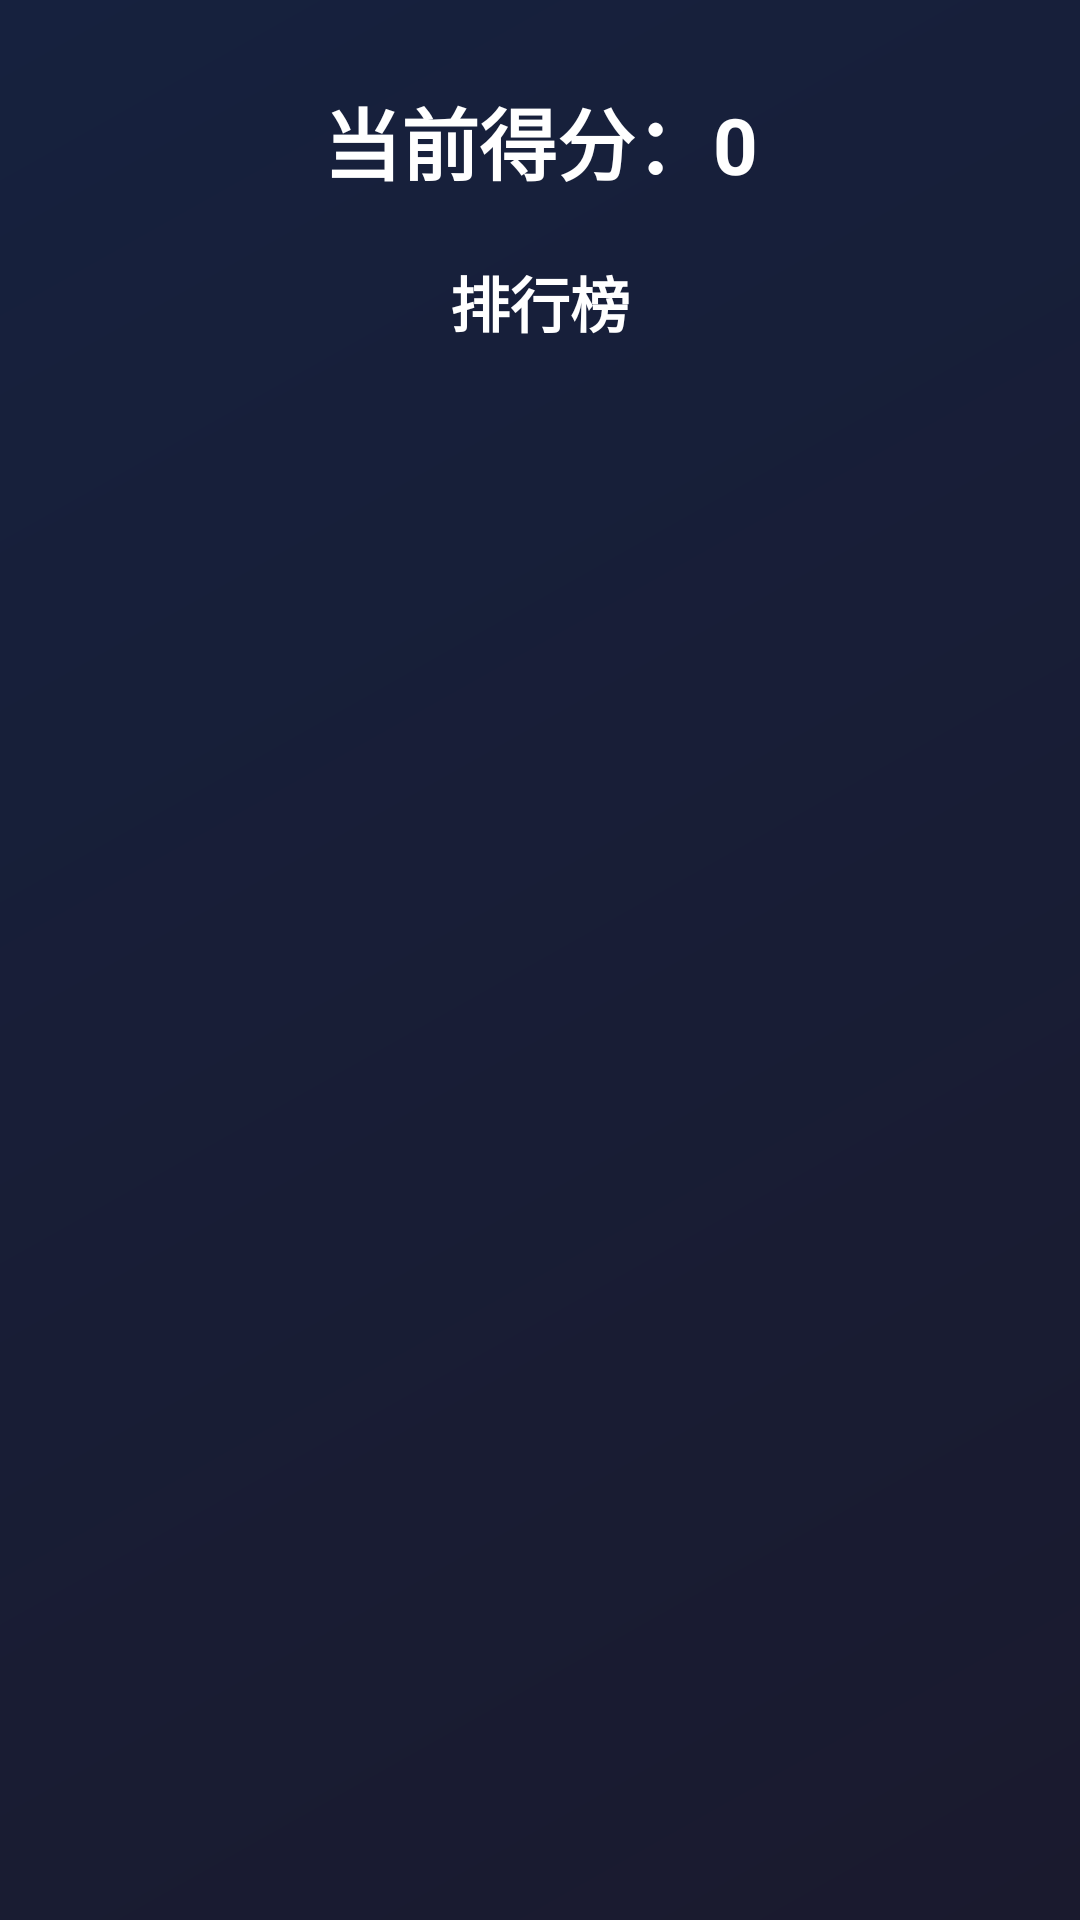

The Android layout XML behind this screen, and the referenced resources:
<!-- AndroidManifest.xml: application theme Theme.AircraftWar -->
<!-- res/layout/activity_score.xml -->
<?xml version="1.0" encoding="utf-8"?>
<LinearLayout xmlns:android="http://schemas.android.com/apk/res/android"
    android:layout_width="match_parent"
    android:layout_height="match_parent"
    android:background="@drawable/bg_gradient"
    android:orientation="vertical"
    android:padding="16dp">

    <TextView
        android:id="@+id/tvCurrentScore"
        android:layout_width="match_parent"
        android:layout_height="wrap_content"
        android:gravity="center"
        android:padding="12dp"
        android:text="当前得分：0"
        android:textColor="@android:color/white"
        android:textSize="26sp"
        android:textStyle="bold" />

    <TextView
        android:layout_width="match_parent"
        android:layout_height="wrap_content"
        android:layout_marginTop="8dp"
        android:layout_marginBottom="12dp"
        android:gravity="center"
        android:text="排行榜"
        android:textColor="@android:color/white"
        android:textSize="20sp"
        android:textStyle="bold" />

    <ListView
        android:id="@+id/listViewScores"
        android:layout_width="match_parent"
        android:layout_height="0dp"
        android:layout_weight="1"
        android:divider="@android:color/transparent"
        android:dividerHeight="8dp"
        android:padding="4dp"
        android:scrollbars="none" />

</LinearLayout>
<!-- resources referenced by this layout -->
<resources>
  <!-- drawable bg_gradient (drawable) -->
  <?xml version="1.0" encoding="utf-8"?>
  <shape xmlns:android="http://schemas.android.com/apk/res/android"
      android:shape="rectangle">
      <gradient
          android:angle="135"
          android:endColor="#16213E"
          android:startColor="#1A1A2E"
          android:type="linear" />
  </shape>
  <style name="Theme.AircraftWar" parent="Base.Theme.AircraftWar" />
  <style name="Base.Theme.AircraftWar" parent="Theme.Material3.DayNight.NoActionBar">
          
          <item name="colorPrimary">@color/primary</item>
          <item name="colorPrimaryDark">@color/primary_dark</item>
          <item name="colorAccent">@color/accent</item>
          <item name="android:colorBackground">@color/bg_dark</item>
          <item name="android:windowBackground">@color/bg_dark</item>
          <item name="android:statusBarColor">@color/bg_dark</item>
          <item name="android:navigationBarColor">@color/bg_dark</item>
  
          
          <item name="android:textColorPrimary">@color/text_primary</item>
          <item name="android:textColorSecondary">@color/text_secondary</item>
  
          
          <item name="materialButtonStyle">@style/Widget.AircraftWar.Button</item>
  
          
          <item name="windowActionBar">false</item>
          <item name="windowNoTitle">true</item>
      </style>
  <color name="primary">#FF6B6B</color>
  <color name="primary_dark">#E94560</color>
  <color name="accent">#00D9FF</color>
  <color name="bg_dark">#0F0F1A</color>
  <color name="text_primary">#FFFFFF</color>
  <color name="text_secondary">#B8B8D1</color>
  <style name="Widget.AircraftWar.Button" parent="Widget.Material3.Button">
          <item name="android:textColor">@color/white</item>
          <item name="backgroundTint">@color/btn_primary</item>
          <item name="cornerRadius">12dp</item>
          <item name="android:textSize">18sp</item>
          <item name="android:textStyle">bold</item>
          <item name="android:paddingTop">12dp</item>
          <item name="android:paddingBottom">12dp</item>
          <item name="android:stateListAnimator">@animator/button_press_animator</item>
      </style>
  <color name="white">#FFFFFFFF</color>
  <color name="btn_primary">#E94560</color>
</resources>
